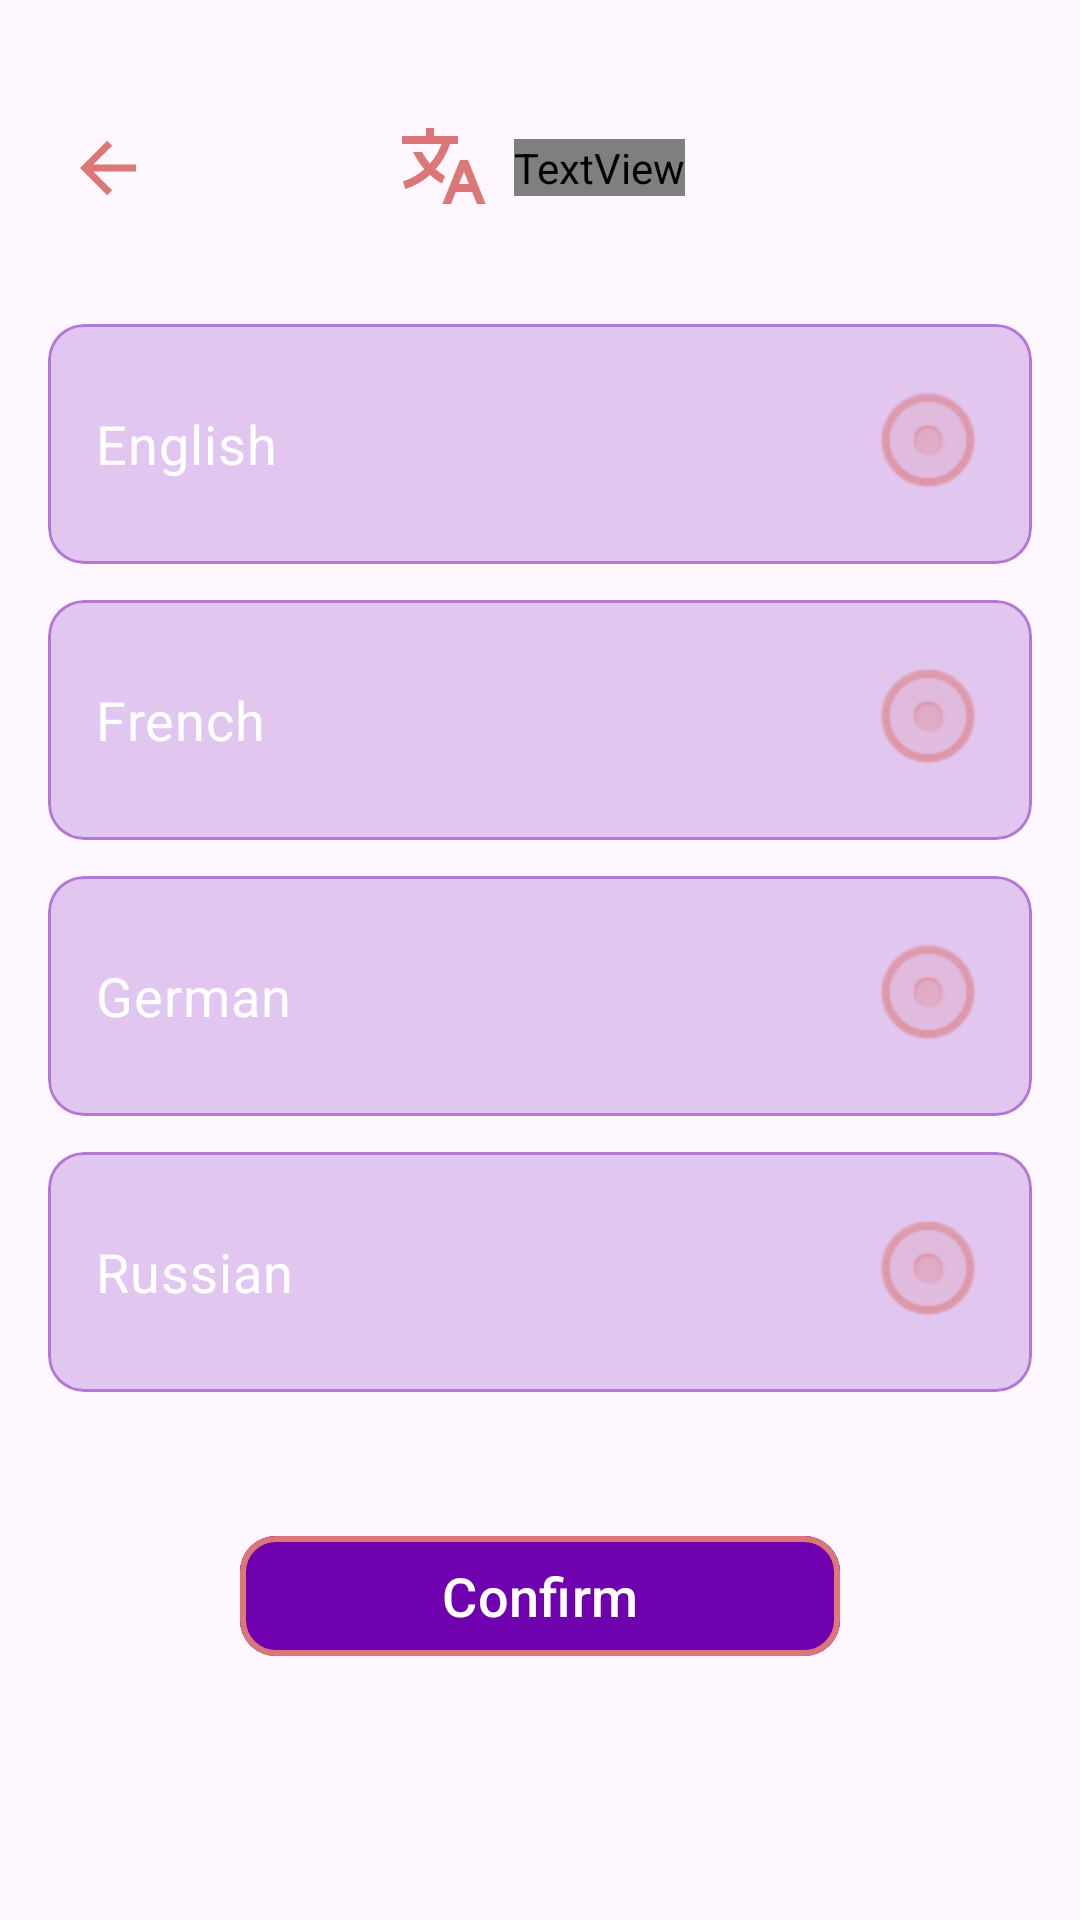

Reconstruct the res/layout file that produces this screen, plus the resources it refers to.
<!-- AndroidManifest.xml: application theme Theme.ByPass -->
<!-- res/layout/activity_language.xml -->
<?xml version="1.0" encoding="utf-8"?>
<androidx.coordinatorlayout.widget.CoordinatorLayout xmlns:android="http://schemas.android.com/apk/res/android"
    xmlns:app="http://schemas.android.com/apk/res-auto"
    xmlns:tools="http://schemas.android.com/tools"
    android:layout_width="match_parent"
    android:layout_height="match_parent"
    android:background="@drawable/background2_black"
    android:fitsSystemWindows="true">

    <LinearLayout
        android:layout_width="match_parent"
        android:layout_height="match_parent"
        android:orientation="vertical"
        android:padding="16dp">

        
        <RelativeLayout
            android:layout_width="match_parent"
            android:layout_height="wrap_content"
            android:layout_marginTop="20dp">

            <ImageButton
                android:id="@+id/btnBack"
                android:layout_width="40dp"
                android:layout_height="40dp"
                android:layout_centerVertical="true"
                android:background="?attr/selectableItemBackgroundBorderless"
                android:padding="6dp"
                android:scaleType="fitCenter"
                android:src="@drawable/arrow_left_line"
                app:tint="@color/secondary" />

            <LinearLayout
                android:layout_width="wrap_content"
                android:layout_height="wrap_content"
                android:layout_centerInParent="true"
                android:gravity="center_vertical"
                android:orientation="horizontal">

                <ImageView
                    android:layout_width="32dp"
                    android:layout_height="32dp"
                    android:src="@drawable/translate_2"
                    app:tint="@color/secondary" />

                <TextView
                    android:layout_width="wrap_content"
                    android:layout_height="wrap_content"
                    android:layout_marginStart="8dp"
                    android:fontFamily="@font/keania_one"
                    android:text="@string/title_language"
                    android:textColor="@color/white"
                    android:textSize="28sp"
                    android:maxWidth="250dp"
                    android:ellipsize="end"
                    android:singleLine="true" />
            </LinearLayout>
        </RelativeLayout>

        
        <RadioGroup
            android:id="@+id/rgLanguages"
            android:layout_width="match_parent"
            android:layout_height="wrap_content"
            android:layout_marginTop="32dp">

            
            <com.google.android.material.card.MaterialCardView
                android:layout_width="match_parent"
                android:layout_height="wrap_content"
                android:layout_marginBottom="12dp"
                app:cardBackgroundColor="@color/primary_20"
                app:cardCornerRadius="12dp"
                app:strokeColor="@color/primary_40"
                app:strokeWidth="1dp">

                <RadioButton
                    android:id="@+id/rbEnglish"
                    android:layout_width="match_parent"
                    android:layout_height="wrap_content"
                    android:button="@null"
                    android:drawableEnd="@android:drawable/btn_radio"
                    android:drawableTint="@color/secondary"
                    android:padding="16dp"
                    android:text="@string/lang_english"
                    android:textColor="@color/white"
                    android:textSize="18sp" />
            </com.google.android.material.card.MaterialCardView>

            
            <com.google.android.material.card.MaterialCardView
                android:layout_width="match_parent"
                android:layout_height="wrap_content"
                android:layout_marginBottom="12dp"
                app:cardBackgroundColor="@color/primary_20"
                app:cardCornerRadius="12dp"
                app:strokeColor="@color/primary_40"
                app:strokeWidth="1dp">

                <RadioButton
                    android:id="@+id/rbFrench"
                    android:layout_width="match_parent"
                    android:layout_height="wrap_content"
                    android:button="@null"
                    android:drawableEnd="@android:drawable/btn_radio"
                    android:drawableTint="@color/secondary"
                    android:padding="16dp"
                    android:text="@string/lang_french"
                    android:textColor="@color/white"
                    android:textSize="18sp" />
            </com.google.android.material.card.MaterialCardView>

            
            <com.google.android.material.card.MaterialCardView
                android:layout_width="match_parent"
                android:layout_height="wrap_content"
                android:layout_marginBottom="12dp"
                app:cardBackgroundColor="@color/primary_20"
                app:cardCornerRadius="12dp"
                app:strokeColor="@color/primary_40"
                app:strokeWidth="1dp">

                <RadioButton
                    android:id="@+id/rbGerman"
                    android:layout_width="match_parent"
                    android:layout_height="wrap_content"
                    android:button="@null"
                    android:drawableEnd="@android:drawable/btn_radio"
                    android:drawableTint="@color/secondary"
                    android:padding="16dp"
                    android:text="@string/lang_german"
                    android:textColor="@color/white"
                    android:textSize="18sp" />
            </com.google.android.material.card.MaterialCardView>

            
            <com.google.android.material.card.MaterialCardView
                android:layout_width="match_parent"
                android:layout_height="wrap_content"
                android:layout_marginBottom="12dp"
                app:cardBackgroundColor="@color/primary_20"
                app:cardCornerRadius="12dp"
                app:strokeColor="@color/primary_40"
                app:strokeWidth="1dp">

                <RadioButton
                    android:id="@+id/rbRussian"
                    android:layout_width="match_parent"
                    android:layout_height="wrap_content"
                    android:button="@null"
                    android:drawableEnd="@android:drawable/btn_radio"
                    android:drawableTint="@color/secondary"
                    android:padding="16dp"
                    android:text="@string/lang_russian"
                    android:textColor="@color/white"
                    android:textSize="18sp" />
            </com.google.android.material.card.MaterialCardView>

        </RadioGroup>

        <com.google.android.material.button.MaterialButton
            android:id="@+id/btnConfirm"
            android:layout_width="200dp"
            android:layout_height="wrap_content"
            android:layout_gravity="center_horizontal"
            android:layout_marginTop="32dp"
            android:backgroundTint="@color/primary"
            android:text="@string/btn_confirm"
            android:textAllCaps="false"
            android:textColor="@color/white"
            android:textSize="18sp"
            app:cornerRadius="12dp"
            app:strokeColor="@color/secondary"
            app:strokeWidth="2dp" />

    </LinearLayout>

</androidx.coordinatorlayout.widget.CoordinatorLayout>
<!-- resources referenced by this layout -->
<resources>
  <color name="primary">#6E00AE</color>
  <color name="primary_20">#336E00AE</color>
  <color name="primary_40">#666E00AE</color>
  <color name="secondary">#DB7777</color>
  <color name="white">#FFFFFF</color>
  <!-- drawable arrow_left_line (drawable) -->
  <vector xmlns:android="http://schemas.android.com/apk/res/android"
      android:width="24dp"
      android:height="24dp"
      android:viewportWidth="24"
      android:viewportHeight="24">
    <path
        android:pathData="M7.828,11H20V13H7.828L13.192,18.364L11.778,19.778L4,12L11.778,4.222L13.192,5.636L7.828,11Z"
        android:fillColor="@color/secondary"/>
  </vector>
  <!-- drawable translate_2 (drawable) -->
  <vector xmlns:android="http://schemas.android.com/apk/res/android"
      android:width="24dp"
      android:height="24dp"
      android:viewportWidth="24"
      android:viewportHeight="24">
    <path
        android:pathData="M18.5,10L22.9,21H20.745L19.544,18H15.454L14.255,21H12.101L16.5,10H18.5ZM10,2V4H16V6L14.032,6.001C13.243,8.366 11.999,10.506 10.411,12.301C11.134,12.946 11.917,13.518 12.748,14.008L11.997,15.885C10.924,15.278 9.919,14.552 9,13.725C7.214,15.332 5.109,16.555 2.799,17.273L2.263,15.344C4.239,14.72 6.045,13.674 7.59,12.302C6.463,11.028 5.509,9.58 4.767,8L7.007,8C7.57,9.039 8.24,10.003 9,10.877C10.228,9.465 11.22,7.816 11.91,6.001L2,6V4H8V2H10ZM17.5,12.885L16.253,16H18.745L17.5,12.885Z"
        android:fillColor="@color/secondary"/>
  </vector>
  <string name="btn_confirm">Confirm</string>
  <string name="lang_english">English</string>
  <string name="lang_french">French</string>
  <string name="lang_german">German</string>
  <string name="lang_russian">Russian</string>
  <string name="title_language">Language</string>
  <style name="Theme.ByPass" parent="Base.Theme.ByPass" />
  <style name="Base.Theme.ByPass" parent="Theme.Material3.DayNight.NoActionBar">
          <item name="colorPrimary">@color/vp_purple_title</item>
          <item name="android:statusBarColor">@android:color/transparent</item>
          <item name="android:windowTranslucentStatus">false</item>
          <item name="android:windowLightStatusBar" tools:targetApi="m">true</item>
      </style>
  <color name="vp_purple_title">@color/primary</color>
</resources>
